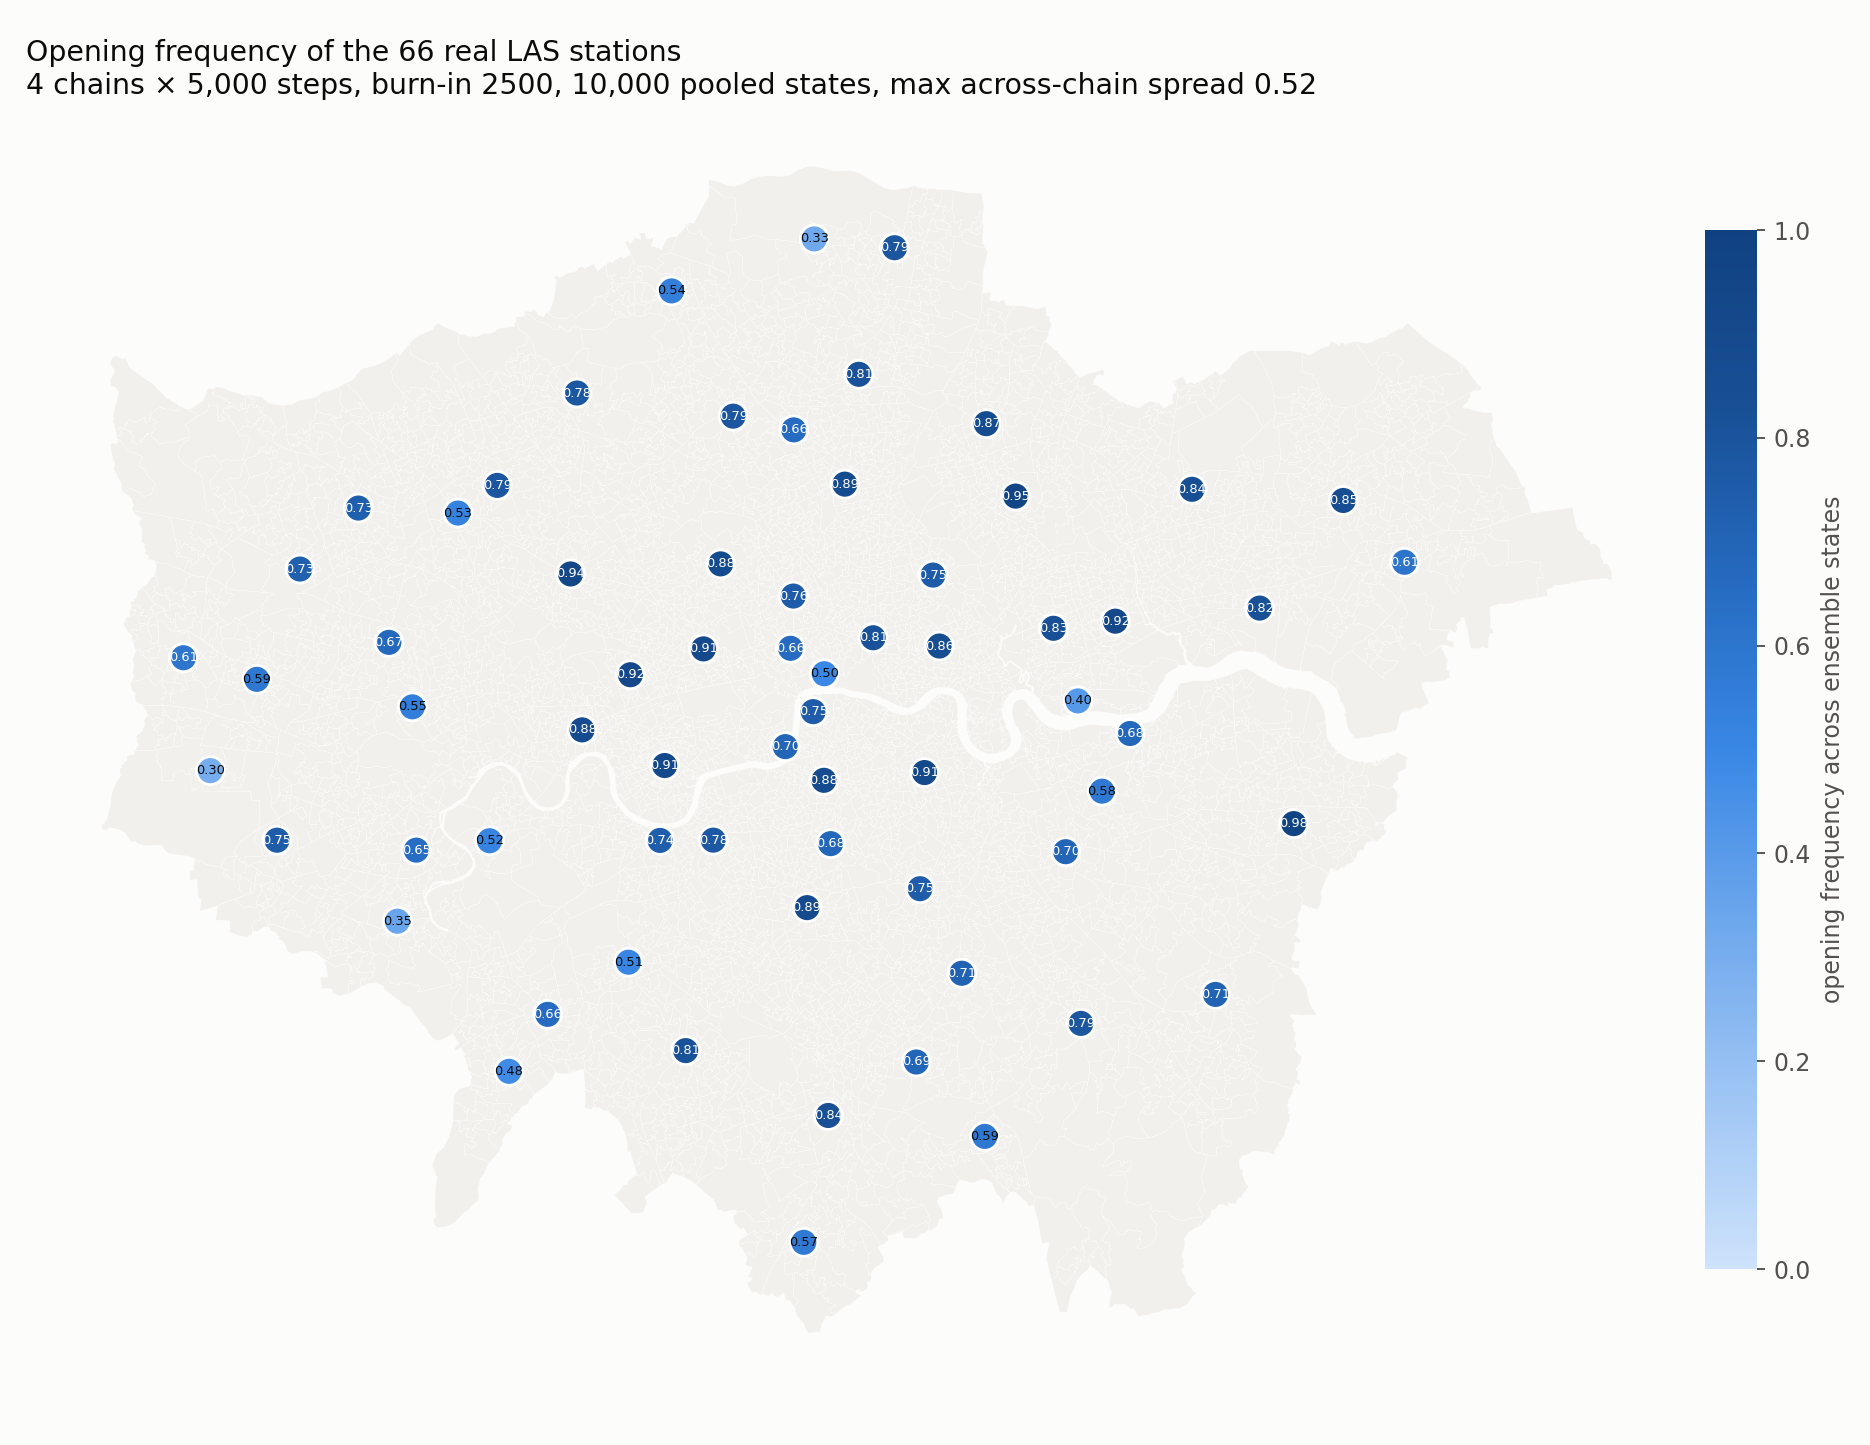

The data file committed next to this chart (first rows):
code, freq, spread, x, y
E01000330, 0.9794, 0.05, 549647, 175533
E01004366, 0.9535, 0.12, 538902, 188184
E01000506, 0.9394, 0.0864, 521712, 185177
E01003523, 0.9235, 0.1424, 542754, 183353
E01002878, 0.9214, 0.12, 524023, 181284
E01003302, 0.9127, 0.1444, 535384, 177505
E01001883, 0.9127, 0.1604, 525347, 177776
E01033598, 0.909, 0.0216, 526844, 182282
E01003152, 0.8895, 0.264, 530847, 172288
E01002042, 0.8861, 0.1852, 532305, 188646
E01000887, 0.8833, 0.2688, 527508, 185566
E01003183, 0.8816, 0.094, 531496, 177206
E01001930, 0.8792, 0.1784, 522156, 179154
E01004344, 0.874, 0.2876, 537767, 190982
E01035670, 0.8629, 0.2896, 535958, 182393
E01002350, 0.8469, 0.0428, 551559, 188015
E01003751, 0.8435, 0.1536, 545716, 188446
E01001169, 0.8354, 0.2568, 531665, 164259
E01003595, 0.8344, 0.1384, 540365, 183078
E01000056, 0.8242, 0.1832, 548327, 183858
E01004129, 0.8124, 0.1464, 526158, 166764
E01001465, 0.8124, 0.0988, 532847, 192888
E01033706, 0.8099, 0.2332, 533399, 182712
E01001409, 0.7903, 0.064, 534226, 197778
E01000668, 0.7892, 0.0744, 541424, 167815
E01000164, 0.7887, 0.238, 527993, 191272
E01000543, 0.7879, 0.0904, 518879, 188597
E01000258, 0.7844, 0.3676, 521960, 192166
E01004553, 0.7751, 0.2572, 527226, 174894
E01002708, 0.756, 0.0728, 530316, 184323
E01001729, 0.7525, 0.2932, 535711, 185133
E01002592, 0.7513, 0.1708, 510372, 174892
E01032582, 0.7485, 0.3604, 531084, 179858
E01003255, 0.7471, 0.152, 535208, 173019
E01004511, 0.7419, 0.1848, 525167, 174883
E01002239, 0.7307, 0.0948, 513514, 187722
E01002497, 0.7268, 0.332, 511257, 185366
E01000709, 0.7149, 0.3344, 536823, 169753
E01000739, 0.7086, 0.266, 546623, 168935
E01001659, 0.6988, 0.0984, 540836, 174448
E01035720, 0.6951, 0.3748, 530007, 178506
E01000985, 0.6907, 0.462, 535066, 166324
E01003071, 0.6837, 0.1972, 531757, 174760
E01033737, 0.6792, 0.0896, 543321, 179014
E01001260, 0.6728, 0.4016, 514692, 182534
E01002928, 0.6599, 0.2868, 520828, 168165
E01000853, 0.6598, 0.1124, 530208, 182305
E01001972, 0.6597, 0.1096, 530334, 190742
E01002672, 0.6492, 0.242, 515752, 174508
E01002285, 0.6091, 0.2868, 553921, 185627
E01002412, 0.6051, 0.2704, 506758, 181940
E01034610, 0.5877, 0.5188, 509592, 181106
E01001054, 0.5855, 0.188, 537712, 163451
E01001646, 0.5784, 0.148, 542241, 176787
E01001016, 0.5719, 0.516, 530720, 159358
E01001252, 0.547, 0.268, 515601, 180044
E01000252, 0.5442, 0.2328, 525613, 196110
E01000572, 0.5269, 0.3296, 517362, 187529
E01003874, 0.5169, 0.2628, 518582, 174872
E01003404, 0.5111, 0.1624, 523947, 170179
... 6 more rows
